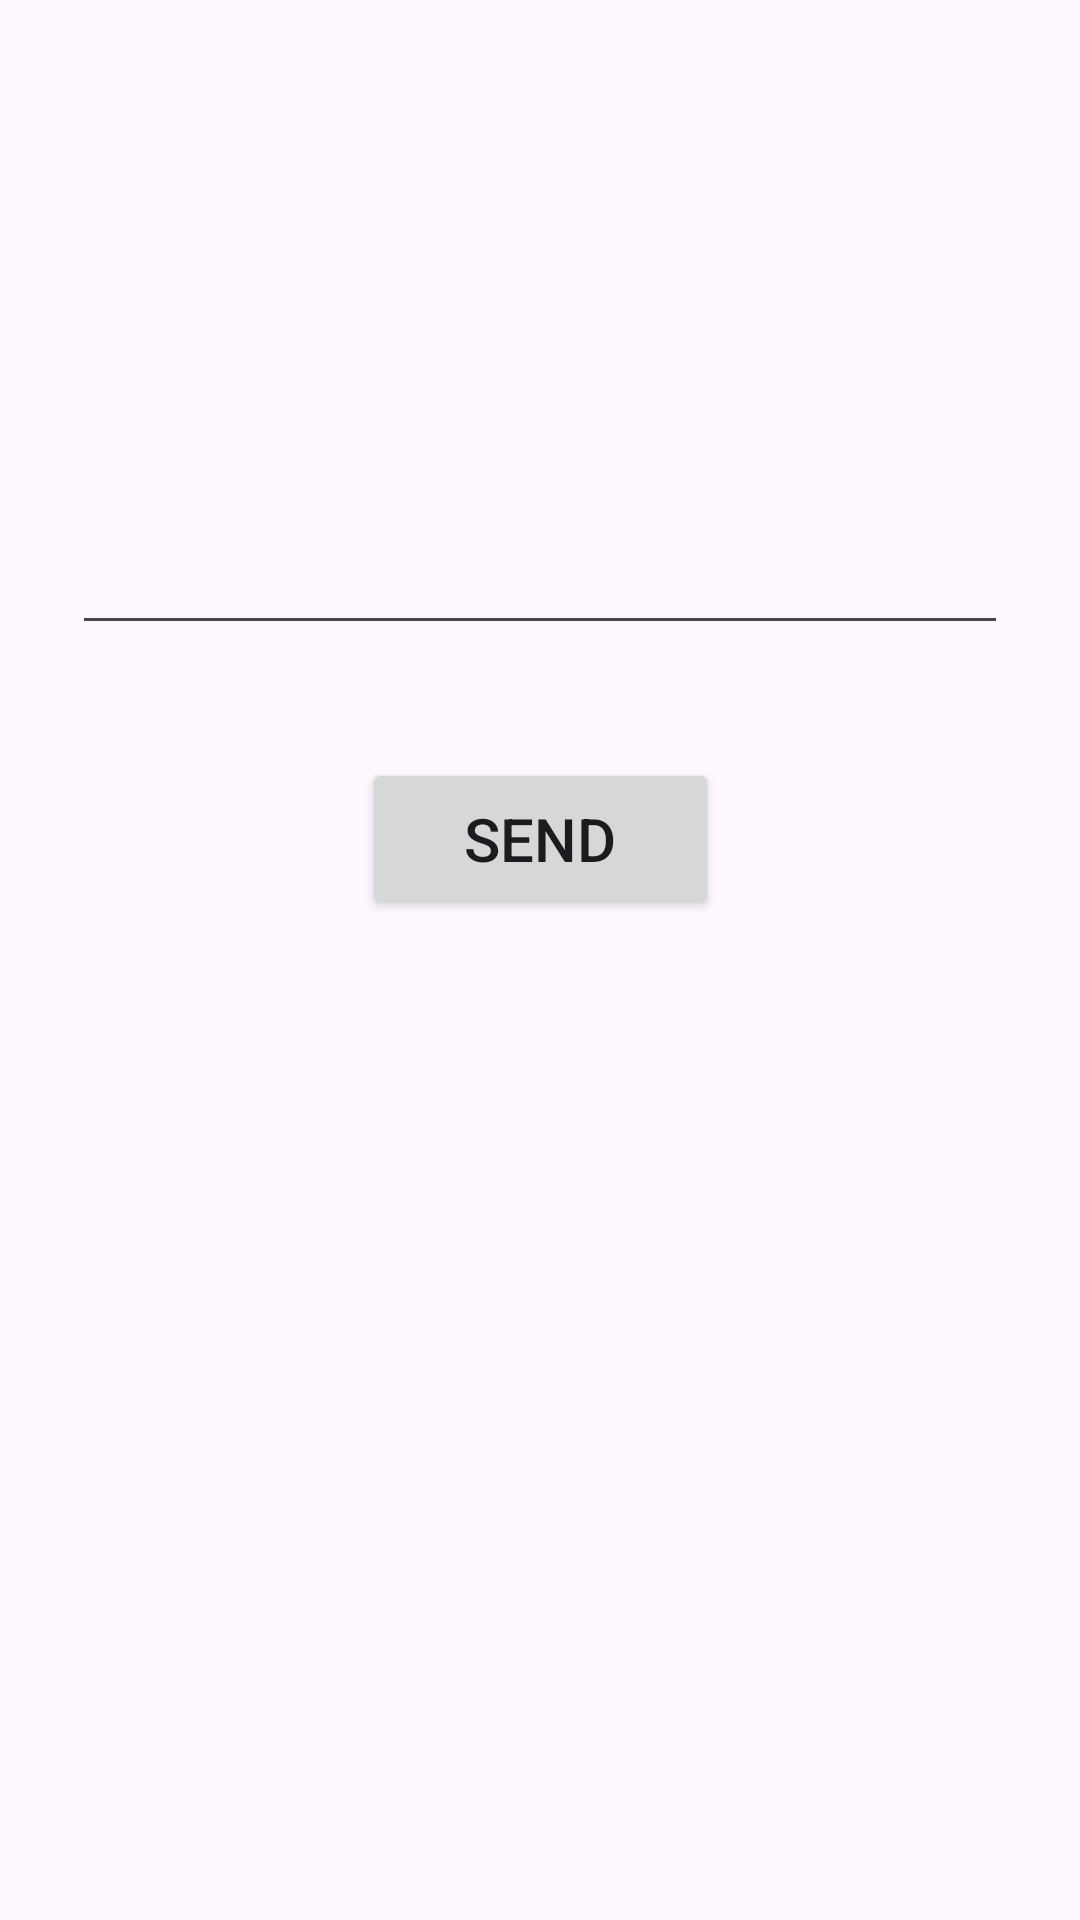

Write the Android layout XML for this screen, with the resource values it uses.
<!-- AndroidManifest.xml: application theme Theme.BundleApplication -->
<!-- res/layout/activity_main.xml -->
<?xml version="1.0" encoding="utf-8"?>
<androidx.constraintlayout.widget.ConstraintLayout xmlns:android="http://schemas.android.com/apk/res/android"
    xmlns:app="http://schemas.android.com/apk/res-auto"
    xmlns:tools="http://schemas.android.com/tools"
    android:layout_width="match_parent"
    android:layout_height="match_parent"
    tools:context=".MainActivity">

    <Button
        android:id="@+id/button"
        android:layout_width="119dp"
        android:layout_height="54dp"
        android:text="Send"
        android:textSize="20dp"
        app:layout_constraintBottom_toBottomOf="parent"
        app:layout_constraintEnd_toEndOf="parent"
        app:layout_constraintStart_toStartOf="parent"
        app:layout_constraintTop_toTopOf="parent"
        app:layout_constraintVertical_bias="0.431" />

    <EditText
        android:id="@+id/e1"
        android:layout_width="312dp"
        android:layout_height="64dp"
        android:ems="10"
        android:inputType="text"
        android:text=""
        android:textSize="30dp"
        android:onClick="EString"
        app:layout_constraintBottom_toBottomOf="parent"
        app:layout_constraintEnd_toEndOf="parent"
        app:layout_constraintHorizontal_bias="0.497"
        app:layout_constraintStart_toStartOf="parent"
        app:layout_constraintTop_toTopOf="parent"
        app:layout_constraintVertical_bias="0.262" />

</androidx.constraintlayout.widget.ConstraintLayout>
<!-- resources referenced by this layout -->
<resources>
  <style name="Theme.BundleApplication" parent="Base.Theme.BundleApplication" />
  <style name="Base.Theme.BundleApplication" parent="Theme.Material3.DayNight.NoActionBar">
          
          
      </style>
</resources>
